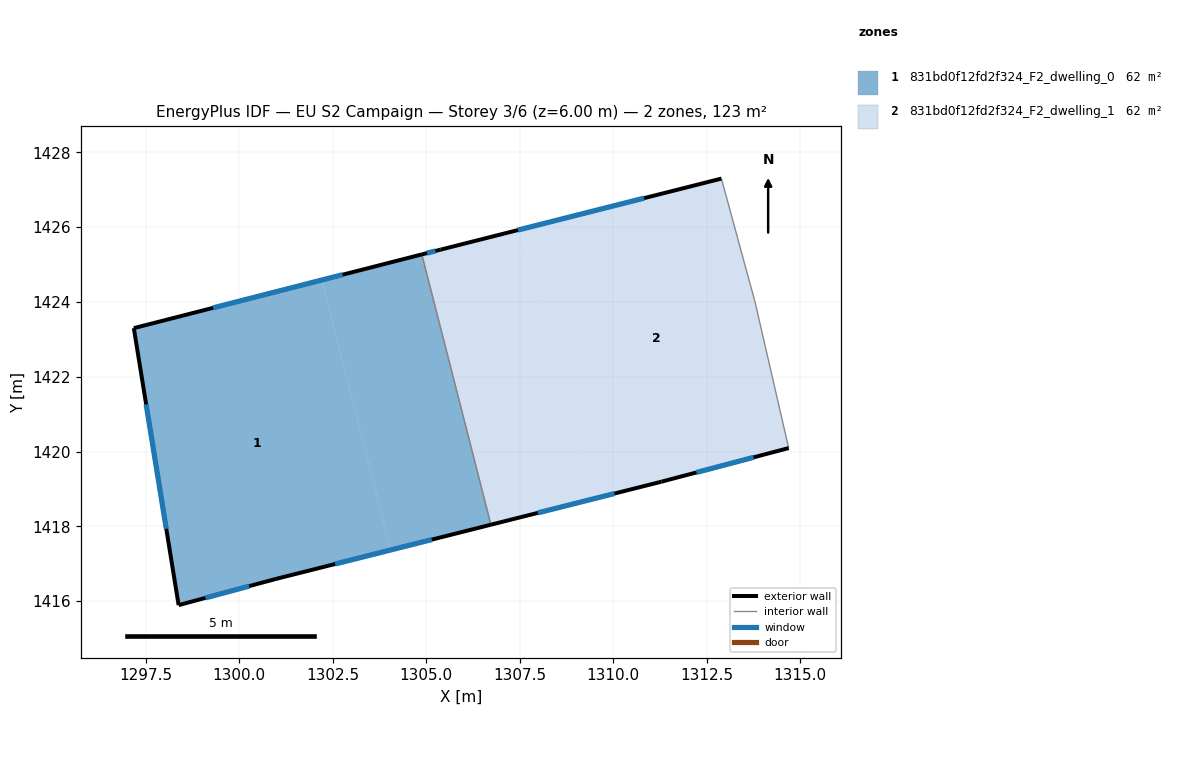
=== STOREY PLAN SPEC (per zone: floor XY polygon, exterior-wall plan segments, windows/doors) ===
zone 1: 831bd0f12fd2f324_F2_dwelling_0  (61.7 m²)
  floor: (1302.21, 1424.59) (1304.05, 1417.37) (1300.98, 1416.59) (1298.38, 1415.89) (1297.18, 1423.30)
  floor: (1304.88, 1425.27) (1306.73, 1418.04) (1304.05, 1417.37) (1302.21, 1424.59)
  exterior wall: (1304.88, 1425.27) – (1297.18, 1423.30)  [7.9 m]
    window: (1302.76, 1424.73) – (1299.30, 1423.84)  [4.8 m²]
  exterior wall: (1300.98, 1416.59) – (1306.73, 1418.04)  [5.9 m]
    window: (1302.56, 1416.99) – (1305.15, 1417.64)  [3.6 m²]
  exterior wall: (1298.38, 1415.89) – (1300.98, 1416.59)  [2.7 m]
    window: (1299.10, 1416.09) – (1300.26, 1416.40)  [1.6 m²]
  exterior wall: (1297.18, 1423.30) – (1298.38, 1415.89)  [7.5 m]
    window: (1297.51, 1421.26) – (1298.05, 1417.93)  [4.6 m²]
  interior walls: 1
zone 2: 831bd0f12fd2f324_F2_dwelling_1  (61.7 m²)
  floor: (1307.55, 1425.95) (1309.40, 1418.72) (1306.73, 1418.04) (1304.88, 1425.27) (1305.39, 1425.40)
  floor: (1312.89, 1427.30) (1313.79, 1424.00) (1314.69, 1420.09) (1311.29, 1419.19) (1309.40, 1418.72) (1307.55, 1425.95)
  exterior wall: (1312.89, 1427.30) – (1305.39, 1425.40)  [7.7 m]
    window: (1310.83, 1426.78) – (1307.45, 1425.92)  [4.7 m²]
  exterior wall: (1311.29, 1419.19) – (1314.69, 1420.09)  [3.5 m]
    window: (1312.23, 1419.44) – (1313.76, 1419.85)  [2.1 m²]
  exterior wall: (1306.73, 1418.04) – (1311.29, 1419.19)  [4.7 m]
    window: (1307.98, 1418.36) – (1310.03, 1418.88)  [2.9 m²]
  exterior wall: (1305.39, 1425.40) – (1304.88, 1425.27)  [0.5 m]
    window: (1305.25, 1425.36) – (1305.02, 1425.31)  [0.3 m²]
  interior walls: 3

=== DERIVED (storey summary) ===
Building: EU S2 Campaign
Storey: 3 of 6  (floor level z = 6.00 m)
Storey gross floor area: 123.5 m²
Zones on this storey: 2
  - 831bd0f12fd2f324_F2_dwelling_0: floor 61.7 m²; exterior wall 24.1 m (72.2 m²); 4 window(s) 14.6 m²; WWR 20.2%
  - 831bd0f12fd2f324_F2_dwelling_1: floor 61.7 m²; exterior wall 16.5 m (49.5 m²); 4 window(s) 10.0 m²; WWR 20.2%
Zone adjacency (shared interzone walls):
  - 831bd0f12fd2f324_F2_dwelling_0 ↔ 831bd0f12fd2f324_F2_dwelling_1